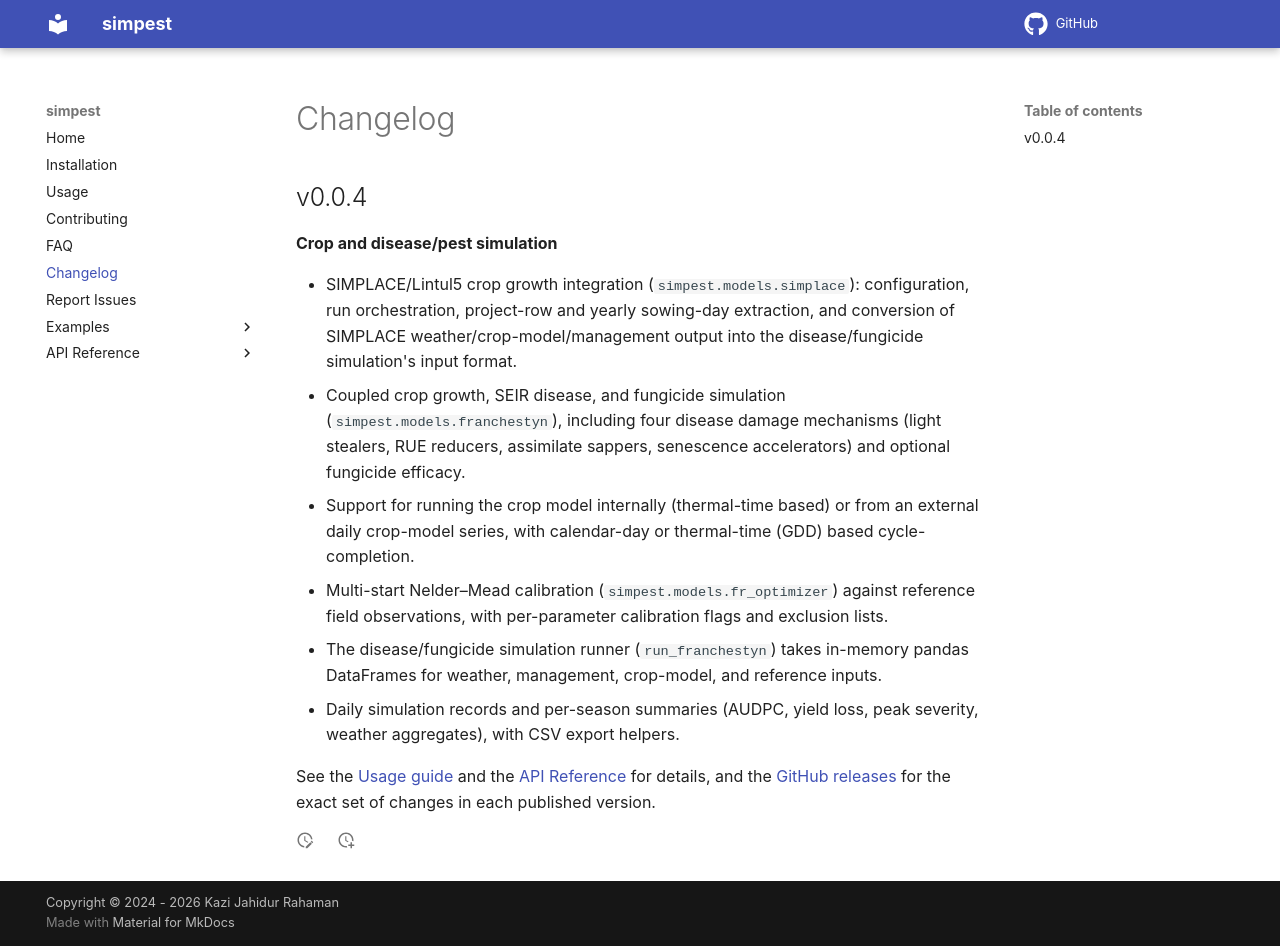

repository: KaziJahidurRahaman/simpest · page: changelog/index.html · generator: mkdocs

# Changelog

## v0.0.4

**Crop and disease/pest simulation**

- SIMPLACE/Lintul5 crop growth integration (`simpest.models.simplace`):
  configuration, run orchestration, project-row and yearly sowing-day
  extraction, and conversion of SIMPLACE weather/crop-model/management
  output into the disease/fungicide simulation's input format.
- Coupled crop growth, SEIR disease, and fungicide simulation
  (`simpest.models.franchestyn`), including four disease damage mechanisms
  (light stealers, RUE reducers, assimilate sappers, senescence
  accelerators) and optional fungicide efficacy.
- Support for running the crop model internally (thermal-time based) or from
  an external daily crop-model series, with calendar-day or thermal-time
  (GDD) based cycle-completion.
- Multi-start Nelder–Mead calibration (`simpest.models.fr_optimizer`) against
  reference field observations, with per-parameter calibration flags and
  exclusion lists.
- The disease/fungicide simulation runner (`run_franchestyn`) takes in-memory
  pandas DataFrames for weather, management, crop-model, and reference
  inputs.
- Daily simulation records and per-season summaries (AUDPC, yield loss, peak
  severity, weather aggregates), with CSV export helpers.

See the [Usage guide](usage.md) and the
[API Reference](simpest.md) for details, and the
[GitHub releases](https://github.com/KaziJahidurRahaman/simpest/releases)
for the exact set of changes in each published version.
